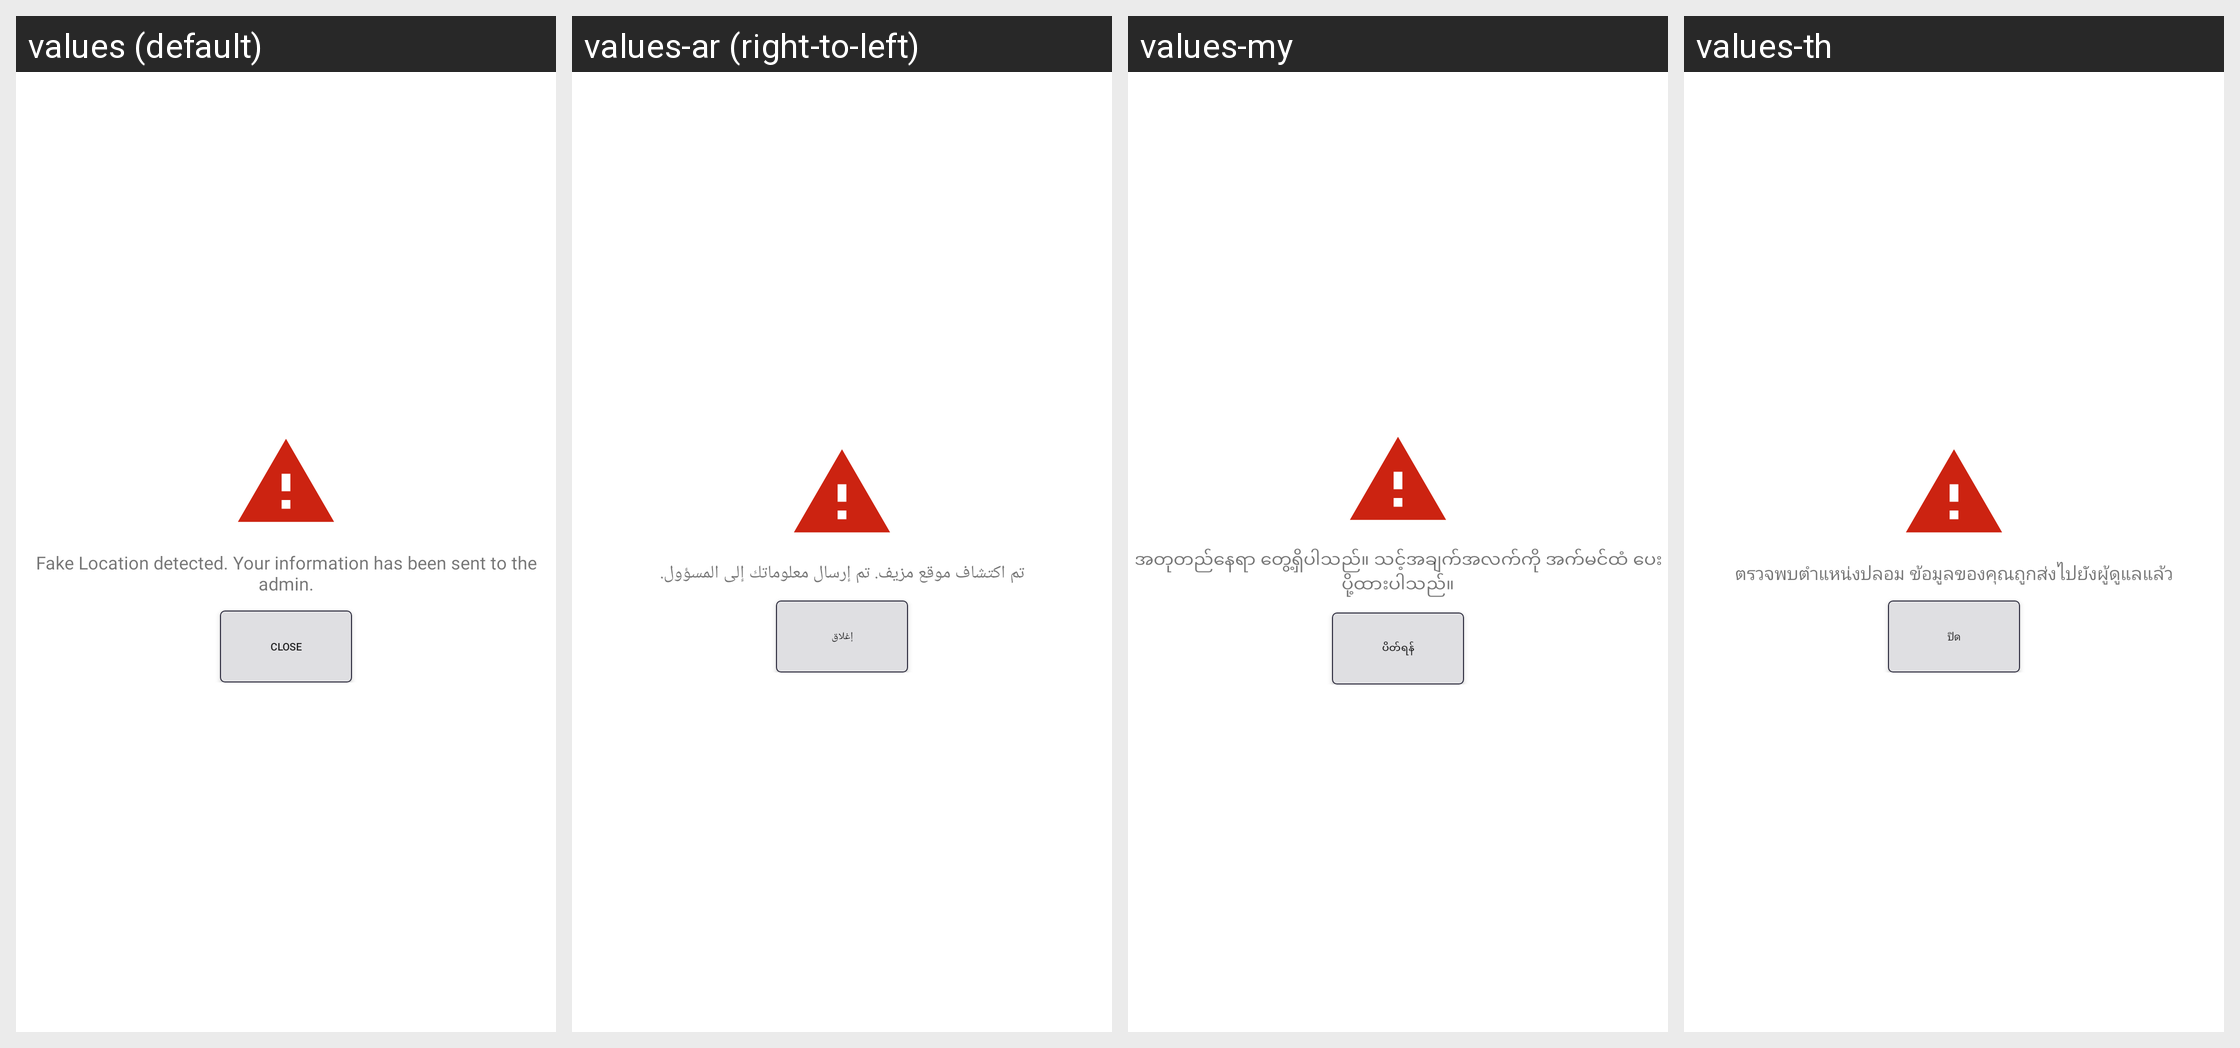

Strings drawn on this Android screen and how each of the app's shown locales translates them:
Android screen res/layout/activity_fake_gps.xml rendered under 4 locales, left to right: values (default), values-ar (right-to-left), values-my, values-th. Device: Nexus 5 (rendered at 1080×1920; each locale shown at half size, 540×960, under a caption strip naming it); theme Theme.SANCLM.
Other locales in the repository, not shown: values-es, values-fr, values-pt, values-ru, values-vi, values-zh.
Strings drawn on this screen, with the default value and each locale's value (text and hints the layout hard-codes, and strings that could not be matched under every locale, appear in the picture but are not listed):

fakegps_message
  values: Fake Location detected. Your information has been sent to the admin.
  values-ar: تم اكتشاف موقع مزيف. تم إرسال معلوماتك إلى المسؤول.
  values-my: အတုတည်နေရာ တွေ့ရှိပါသည်။ သင့်အချက်အလက်ကို အက်မင်ထံ ပေးပို့ထားပါသည်။
  values-th: ตรวจพบตำแหน่งปลอม ข้อมูลของคุณถูกส่งไปยังผู้ดูแลแล้ว

close
  values: Close
  values-ar: إغلاق
  values-my: ပိတ်ရန်
  values-th: ปิด
